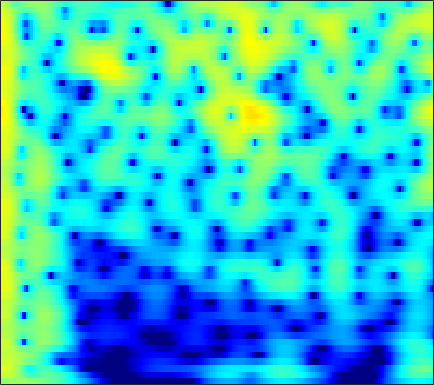

Data behind this chart, as committed beside it:
0.53373, 0.77484, 1.0399, 1.2424, 1.3552, 1.456, 1.504, 1.508, 1.4742, 1.4004, 1.2916, 1.1905, 1.0334, 0.85492, 0.70928, 0.50099, 0.27769, 0.10016, -0.15127, -0.42212, -0.71627, -0.95479, -1.3004, -1.6815
4.004, 4.072, 4.043, 3.872, 3.648, 3.217, 2.628, 2.08, 1.209, 0.1876, -0.9496, -1.832, -2.932, -3.758, -4.081, -4.083, -3.723, -3.342, -2.825, -2.392, -2.092, -1.966, -1.93, -2.041
5.251, 5.295, 5.203, 4.93, 4.599, 3.976, 3.127, 2.33, 1.029, -0.5622, -2.436, -3.962, -5.851, -6.896, -6.827, -5.979, -4.946, -4.291, -3.671, -3.347, -3.297, -3.42, -3.774, -4.318
3.931, 4.095, 4.186, 4.135, 4.008, 3.724, 3.322, 2.951, 2.381, 1.749, 1.085, 0.5873, -0.05528, -0.6606, -1.093, -1.661, -2.257, -2.753, -3.522, -4.461, -5.623, -6.672, -8.352, -10.42
3.269, 3.483, 3.641, 3.661, 3.593, 3.404, 3.117, 2.852, 2.447, 2.004, 1.539, 1.183, 0.7001, 0.2022, -0.1903, -0.7567, -1.397, -1.944, -2.788, -3.789, -4.974, -5.997, -7.548, -9.302
3.823, 3.933, 3.902, 3.672, 3.373, 2.822, 2.122, 1.53, 0.709, -0.05098, -0.6363, -0.9084, -1.042, -0.9796, -0.8725, -0.7334, -0.6694, -0.6996, -0.8638, -1.178, -1.642, -2.081, -2.779, -3.583
4.483, 4.471, 4.225, 3.698, 3.1, 1.987, 0.4218, -1.152, -4.064, -8.704, -18.73, -19.77, -9.671, -5.366, -3.366, -1.549, -0.3515, 0.2569, 0.7672, 0.9935, 0.9817, 0.8383, 0.4918, -0.008508
3.073, 3.118, 2.997, 2.669, 2.288, 1.6, 0.7268, -0.01915, -1.049, -1.957, -2.525, -2.632, -2.366, -1.785, -1.263, -0.5775, 0.008031, 0.3491, 0.6552, 0.7868, 0.7468, 0.6088, 0.2876, -0.1878
2.343, 2.446, 2.425, 2.228, 1.976, 1.537, 1.029, 0.6411, 0.1568, -0.2482, -0.5337, -0.6502, -0.662, -0.526, -0.3547, -0.0849, 0.1746, 0.3329, 0.4676, 0.4947, 0.3954, 0.2271, -0.1349, -0.6648
3.248, 3.266, 3.088, 2.684, 2.246, 1.499, 0.5881, -0.1804, -1.252, -2.225, -2.863, -2.996, -2.701, -2.035, -1.439, -0.6586, 0.01153, 0.4141, 0.8019, 1.008, 1.024, 0.9044, 0.5707, 0.04032
4.388, 4.308, 3.967, 3.369, 2.733, 1.569, -0.07558, -1.726, -4.732, -9.442, -20.25, -21.69, -10.18, -5.665, -3.563, -1.622, -0.2891, 0.4342, 1.103, 1.472, 1.57, 1.486, 1.183, 0.6789
4.057, 4.029, 3.804, 3.352, 2.845, 1.948, 0.8431, -0.07846, -1.363, -2.575, -3.421, -3.619, -3.29, -2.569, -1.953, -1.156, -0.4646, -0.05169, 0.3274, 0.4993, 0.4738, 0.3318, -0.02154, -0.5731
3.972, 4.039, 3.933, 3.577, 3.172, 2.522, 1.784, 1.171, 0.3062, -0.4958, -1.099, -1.395, -1.611, -1.641, -1.544, -1.291, -1.001, -0.8252, -0.694, -0.6822, -0.8051, -1.007, -1.453, -2.099
5.073, 5.135, 4.969, 4.554, 4.106, 3.299, 2.216, 1.24, -0.2099, -1.732, -3.182, -4.041, -4.573, -4.313, -3.78, -2.962, -2.263, -1.872, -1.528, -1.391, -1.485, -1.715, -2.21, -2.901
6.1, 6.121, 5.905, 5.466, 4.933, 3.86, 2.396, 1.06, -1.202, -4.474, -9.64, -16.55, -20.61, -10.84, -7.531, -5.01, -3.632, -3.007, -2.534, -2.453, -2.721, -3.071, -3.636, -4.372
5.865, 5.911, 5.75, 5.273, 4.719, 3.817, 2.725, 1.728, 0.2155, -1.289, -2.655, -3.524, -4.149, -4.074, -3.855, -3.619, -3.497, -3.573, -4.034, -4.895, -6.007, -6.931, -8.175, -9.114
5.85, 5.838, 5.546, 4.919, 4.337, 3.455, 2.368, 1.487, 0.4667, -0.3188, -0.9727, -1.316, -1.498, -1.599, -1.762, -2.061, -2.501, -3.095, -4.367, -6.177, -8.821, -11.85, -18.85, -32.67
6.448, 6.259, 5.68, 4.811, 3.916, 2.244, 0.134, -1.597, -3.886, -5.187, -4.59, -3.454, -2.04, -1.118, -0.6612, -0.3256, -0.447, -0.8087, -1.54, -2.634, -4.122, -5.288, -6.671, -7.768
5.653, 5.446, 4.919, 4.031, 2.998, 1.205, -1.141, -3.59, -7.55, -9.479, -7.111, -4.693, -2.393, -0.9286, -0.1258, 0.5154, 0.7221, 0.7203, 0.5033, 0.005355, -0.5995, -1.1, -1.877, -2.524
3.715, 3.722, 3.497, 2.939, 2.428, 1.642, 0.6322, -0.05048, -0.7295, -1.213, -1.194, -0.9606, -0.6096, -0.1401, 0.1761, 0.4141, 0.5612, 0.5782, 0.4018, 0.1104, -0.2995, -0.7305, -1.4, -2.067
2.919, 3.027, 2.913, 2.616, 2.337, 1.786, 1.21, 0.8457, 0.3539, 0.01751, -0.09249, -0.132, -0.05686, 0.1399, 0.2466, 0.3679, 0.4579, 0.4226, 0.2718, 0.03107, -0.3874, -0.7844, -1.395, -2.245
3.673, 3.666, 3.438, 3.034, 2.509, 1.655, 0.7893, 0.03613, -0.8509, -1.315, -1.489, -1.367, -0.8786, -0.3892, -0.05763, 0.3738, 0.5954, 0.6421, 0.6191, 0.3787, -0.02416, -0.389, -1.014, -1.907
5.294, 5.153, 4.735, 3.918, 3.012, 1.506, -0.6953, -2.855, -6.337, -9.747, -8.717, -6.185, -3.409, -1.606, -0.5987, 0.3215, 0.7779, 0.9568, 0.9402, 0.6381, 0.1925, -0.2739, -1.03, -1.782
5.957, 5.855, 5.37, 4.524, 3.73, 2.136, 0.1902, -1.56, -4.366, -6.141, -6.074, -4.7, -2.981, -1.623, -0.8207, -0.2598, 0.03871, 0.03574, -0.3259, -0.8838, -1.781, -2.618, -3.824, -4.912
5.653, 5.622, 5.277, 4.732, 4.151, 3.139, 2.107, 1.189, 0.134, -0.7174, -1.308, -1.44, -1.569, -1.458, -1.381, -1.435, -1.546, -1.867, -2.546, -3.567, -5.196, -6.741, -9.745, -13.55
5.709, 5.68, 5.494, 5.04, 4.495, 3.733, 2.618, 1.78, 0.5802, -0.7392, -1.759, -2.519, -3.066, -3.191, -3.222, -2.976, -2.968, -3.097, -3.458, -4.373, -5.575, -6.919, -9.21, -11.7
5.973, 6.017, 5.857, 5.373, 4.884, 3.897, 2.631, 1.456, -0.5964, -3.07, -6.471, -9.302, -11.34, -9.448, -7.328, -5.194, -3.947, -3.332, -3.085, -3.204, -3.707, -4.263, -4.984, -6.139
5.618, 5.73, 5.545, 5.159, 4.668, 3.72, 2.583, 1.381, -0.352, -2.744, -5.376, -7.602, -8.92, -7.783, -6.099, -4.311, -3.041, -2.429, -2.079, -2.016, -2.401, -2.779, -3.559, -4.524
4.701, 4.778, 4.605, 4.252, 3.777, 3.088, 2.167, 1.46, 0.4943, -0.4774, -1.24, -1.721, -1.917, -1.911, -1.632, -1.308, -0.9302, -0.8142, -0.7947, -1.062, -1.599, -2.215, -3.39, -4.738
4.165, 4.074, 3.833, 3.217, 2.666, 1.777, 0.7518, 0.1506, -0.6917, -0.9299, -1.061, -0.7992, -0.4827, -0.002794, 0.2996, 0.6239, 0.8563, 0.8732, 0.7998, 0.395, -0.1817, -0.8703, -2.084, -3.474
3.986, 3.843, 3.29, 2.333, 1.331, -0.579, -2.897, -5.164, -7.281, -6.972, -4.646, -2.918, -1.158, 0.2551, 0.9704, 1.756, 2.155, 2.349, 2.302, 2.075, 1.534, 1.035, 0.09527, -1.031
3.452, 3.353, 2.72, 1.797, 0.6158, -1.216, -4.089, -6.43, -9.853, -8.786, -5.598, -3.519, -1.409, 0.1249, 0.9807, 1.838, 2.356, 2.58, 2.616, 2.447, 2.023, 1.569, 0.8498, -0.2343
2.975, 2.932, 2.583, 1.938, 1.3, 0.3017, -0.7322, -1.445, -2.067, -2.24, -1.806, -1.382, -0.5445, 0.1966, 0.7782, 1.331, 1.773, 1.911, 1.962, 1.743, 1.358, 0.842, 0.1534, -1.008
3.542, 3.448, 3.267, 2.639, 2.195, 1.168, 0.3107, -0.5553, -1.217, -1.833, -1.777, -1.632, -0.9343, -0.2913, 0.3092, 0.8326, 1.295, 1.424, 1.503, 1.272, 0.8506, 0.3839, -0.5294, -1.504
4.853, 4.839, 4.441, 3.801, 2.95, 1.673, -0.2932, -1.852, -4.729, -6.952, -7.372, -5.721, -3.559, -1.593, -0.6226, 0.4523, 0.9949, 1.285, 1.278, 1.096, 0.5743, 0.1509, -0.8625, -1.696
5.657, 5.683, 5.269, 4.585, 3.74, 2.285, 0.2967, -1.797, -5.117, -9.327, -9.507, -6.933, -4.166, -2.011, -1.095, -0.1154, 0.2853, 0.413, 0.2064, -0.2589, -0.9502, -1.706, -2.588, -3.888
5.452, 5.436, 5.297, 4.725, 4.24, 3.195, 2.024, 1.104, -0.1903, -1.031, -1.684, -1.7, -1.616, -1.436, -1.214, -1.241, -1.289, -1.656, -2.175, -3.148, -4.391, -5.66, -7.25, -9.724
5.396, 5.447, 5.332, 4.955, 4.486, 3.795, 2.847, 2.212, 1.201, 0.3042, -0.4329, -1.018, -1.498, -2.037, -2.278, -2.742, -3.236, -3.682, -4.525, -5.58, -7.22, -8.652, -11.48, -16.03
6.086, 6.154, 5.838, 5.378, 4.819, 3.923, 2.946, 1.934, 0.806, -0.5935, -1.831, -2.686, -3.745, -4.346, -4.918, -5.069, -5.438, -5.509, -5.979, -6.662, -7.488, -8.463, -10.24, -11.93
7.21, 7.123, 6.585, 5.806, 5.065, 3.682, 2.246, 0.7614, -1.111, -3.225, -5.724, -7.174, -9.723, -10.71, -11.26, -9.911, -8.774, -7.823, -7.07, -6.867, -6.808, -7.055, -8.188, -8.756
8.049, 7.672, 7.039, 5.933, 4.857, 3.138, 0.7118, -1.048, -4.301, -7.738, -10.78, -14.16, -17.66, -25.94, -25.14, -15.66, -11.11, -9.376, -7.278, -6.288, -5.954, -5.897, -6.334, -6.668
8.081, 7.706, 6.944, 5.81, 4.554, 2.586, 0.0001006, -2.726, -6.884, -13.5, -29.06, -24.14, -16.86, -13.55, -12.4, -10.17, -8.085, -7.095, -5.754, -4.878, -4.573, -4.617, -4.518, -5.407
7.222, 7.081, 6.409, 5.404, 4.568, 2.84, 0.8255, -0.7167, -3.503, -6.16, -7.823, -8.552, -8.548, -7.551, -6.744, -6.076, -5.178, -4.608, -4.27, -3.938, -3.817, -3.941, -4.334, -5.137
6.139, 6.027, 5.666, 4.993, 4.328, 3.325, 2.045, 1.055, -0.1925, -1.473, -2.535, -2.943, -3.447, -3.724, -3.65, -3.639, -3.666, -3.564, -3.657, -3.919, -4.255, -4.534, -5.484, -6.019
5.623, 5.51, 5.289, 4.867, 4.264, 3.465, 2.612, 1.712, 0.721, -0.1116, -0.9823, -1.562, -1.953, -2.367, -2.664, -2.775, -3.054, -3.357, -3.619, -4.133, -4.891, -5.546, -6.462, -7.474
5.79, 5.856, 5.606, 5.104, 4.643, 3.656, 2.481, 1.652, 0.2565, -1.018, -1.875, -2.423, -2.812, -2.82, -2.897, -3.005, -3.079, -3.337, -3.811, -4.341, -5.057, -5.976, -6.767, -8.347
6.321, 6.506, 6.334, 5.743, 5.143, 3.97, 2.18, 0.5555, -1.96, -5.235, -7.956, -7.773, -6.675, -5.119, -4.164, -3.756, -3.651, -3.66, -4.254, -4.999, -5.67, -6.107, -7.049, -8.296
6.21, 6.391, 6.434, 6.069, 5.369, 4.121, 2.449, 0.6407, -2.661, -6.991, -11.32, -10.69, -7.76, -5.772, -4.726, -4.177, -4.525, -5.138, -6.171, -7.738, -9.585, -9.935, -10.71, -9.855
5.111, 5.388, 5.638, 5.53, 5.075, 4.162, 3.077, 2.206, 0.5783, -1.035, -2.216, -2.543, -3.078, -3.546, -3.727, -4.169, -5.244, -6.655, -8.711, -11.87, -18.55, -28.7, -20.87, -13.39
4.397, 4.801, 5.016, 4.927, 4.724, 4.128, 3.268, 2.607, 1.667, 0.6303, -0.4078, -1.083, -1.812, -2.547, -3.257, -4.096, -5.008, -5.907, -7.428, -9.092, -10.76, -10.75, -10.99, -10.83
4.812, 5.208, 5.262, 4.986, 4.659, 4.083, 3.234, 2.281, 1.189, 0.1744, -0.8227, -1.76, -2.607, -3.119, -3.436, -4.05, -4.585, -4.777, -5.356, -6.106, -6.878, -7.454, -8.288, -8.862
6.101, 6.151, 6.009, 5.556, 4.944, 3.893, 2.63, 1.6, -0.2056, -2.194, -4.052, -4.947, -5.93, -6.141, -5.68, -5.043, -4.634, -4.519, -4.342, -4.416, -4.69, -5.654, -6.634, -7.812
6.977, 6.763, 6.341, 5.618, 4.878, 3.426, 1.517, -0.06351, -2.612, -6.003, -10.98, -16.85, -20.27, -14.15, -10.69, -7.528, -5.587, -4.807, -3.953, -3.488, -3.448, -3.555, -4.1, -5.128
6.872, 6.701, 6.084, 5.108, 4.136, 2.599, 0.6553, -1.28, -4.227, -7.509, -10.73, -12.14, -13.11, -11.97, -10.67, -8.159, -5.964, -4.625, -3.46, -2.727, -2.446, -2.106, -2.27, -2.794
6.645, 6.45, 5.833, 4.873, 3.843, 2.224, 0.2364, -1.365, -4.22, -7.911, -12.86, -17.42, -17.43, -12.85, -10.37, -7.334, -5.037, -3.599, -2.344, -1.528, -1.035, -1.086, -1.261, -1.622
6.192, 5.849, 5.276, 4.442, 3.745, 2.442, 0.8212, -0.7527, -2.887, -5.341, -7.994, -9.283, -9.607, -7.836, -6.314, -4.334, -2.739, -1.785, -0.83, -0.2359, 0.04335, -0.1216, -0.4345, -1.005
4.961, 4.656, 4.044, 3.217, 2.521, 1.524, 0.5206, -0.2518, -1.198, -1.986, -2.539, -2.701, -2.596, -2.149, -1.638, -0.9516, -0.3255, 0.01071, 0.3886, 0.5549, 0.4376, 0.3905, -0.055, -0.8245
3.814, 3.488, 2.598, 1.387, 0.1845, -1.276, -2.296, -2.34, -2.118, -1.577, -0.9608, -0.6533, -0.09886, 0.3868, 0.7809, 1.116, 1.315, 1.361, 1.303, 1.11, 0.7844, 0.5278, 0.001677, -0.682
